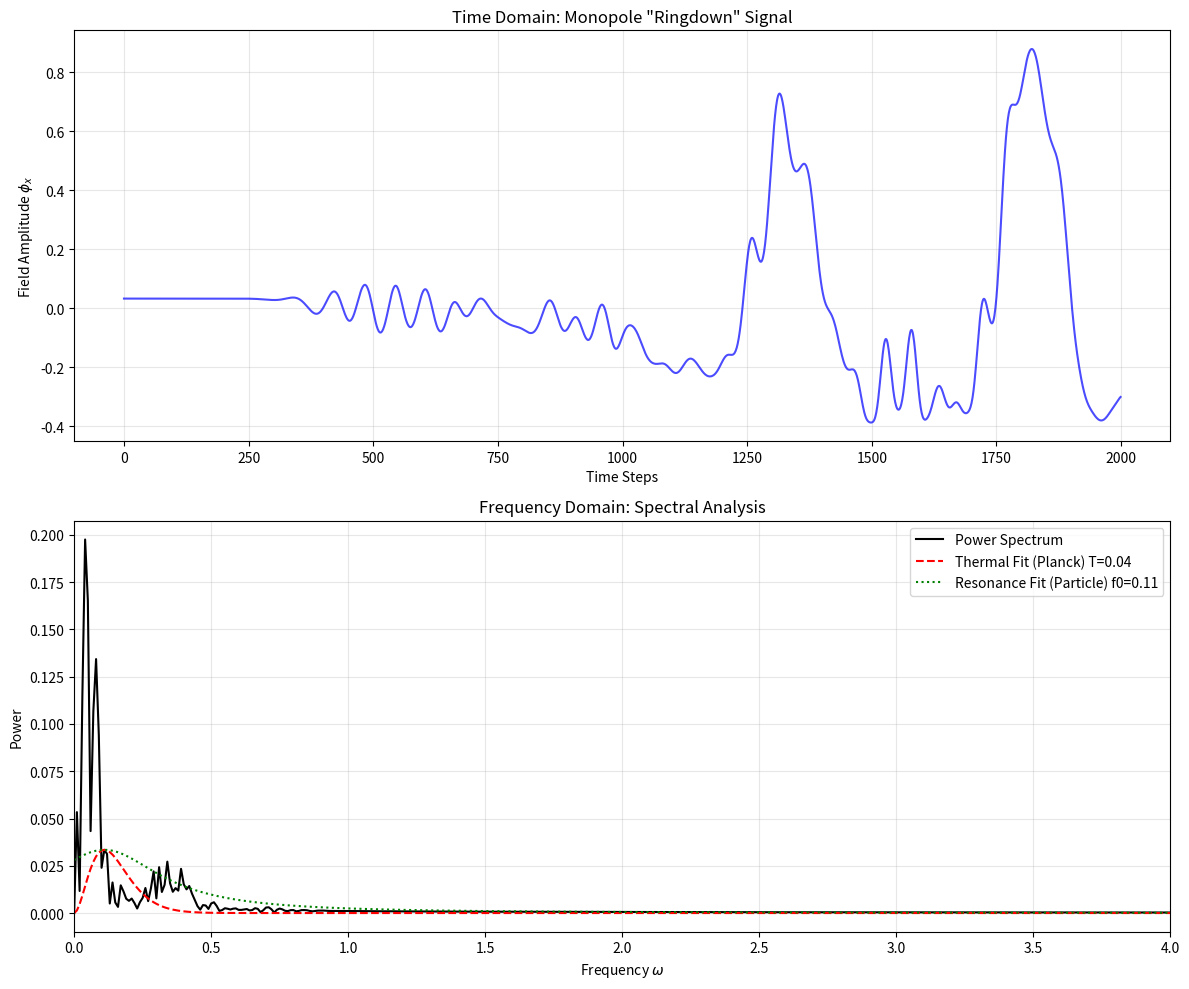

Write the Python code that produced this figure.
import numpy as np
import matplotlib.pyplot as plt
from scipy.fft import fft, fftfreq
import os

# Create results directory
os.makedirs("results", exist_ok=True)

class EntropicMonopoleDynamics:
    def __init__(self, size=24):
        self.size = size
        self.phi = np.zeros((size, size, size, 3))
        self.vel = np.zeros((size, size, size, 3))
        self.center = size / 2.0
        
        # Initialize Hedgehog Configuration (Stable Monopole)
        self.initialize_hedgehog()
        
    def initialize_hedgehog(self):
        """Create the static topological defect (Hedgehog)."""
        x, y, z = np.indices((self.size, self.size, self.size))
        
        rx = x - self.center
        ry = y - self.center
        rz = z - self.center
        
        r_mag = np.sqrt(rx**2 + ry**2 + rz**2)
        r_mag[r_mag == 0] = 1e-6 # Avoid division by zero
        
        # Unit vector field n = r / |r|
        self.phi[..., 0] = rx / r_mag
        self.phi[..., 1] = ry / r_mag
        self.phi[..., 2] = rz / r_mag
        
        # Initial Velocities are zero
        self.vel[:] = 0.0

    def evolve(self, steps=1000, dt=0.05, probe_point=(6,6,6)):
        """
        Evolve the field using the O(3) Sigma Model dynamics.
        Lagrangian: L = 1/2 (d_t phi)^2 - 1/2 (grad phi)^2
        Constraint: |phi| = 1
        """
        energy_history = []
        radiation_signal = [] # Field value at probe point
        
        # Pre-compute neighbors for Laplacian
        # Using 6-point stencil
        
        for t in range(steps):
            # 1. Update Position (Half Step)
            # phi(t+dt/2) = phi(t) + vel(t) * dt/2
            # But constraint |phi|=1 must be maintained.
            # We use a projection method or a Lagrange multiplier.
            # Simple Verlet with Projection:
            
            # Laplacian (Force)
            laplacian = (
                np.roll(self.phi, 1, axis=0) + np.roll(self.phi, -1, axis=0) +
                np.roll(self.phi, 1, axis=1) + np.roll(self.phi, -1, axis=1) +
                np.roll(self.phi, 1, axis=2) + np.roll(self.phi, -1, axis=2) -
                6 * self.phi
            )
            
            # Perturbation at t=0 (Kick the core)
            if t == 0:
                core_slice = tuple([slice(int(self.center)-1, int(self.center)+2)] * 3)
                self.vel[core_slice] += np.random.normal(0, 5.0, self.vel[core_slice].shape)
            
            # Acceleration = Laplacian (Wave Equation)
            # Constraint force is directed along phi to keep |phi|=1
            # F_constraint = - (vel^2 + phi*Laplacian) * phi  (roughly)
            # Simpler: Unconstrained step -> Normalize
            
            # Velocity Verlet Integration (Naive Projection)
            force = laplacian
            
            # v(t+1/2) = v(t) + 0.5 * a(t) * dt
            self.vel += 0.5 * force * dt
            
            # x(t+1) = x(t) + v(t+1/2) * dt
            self.phi += self.vel * dt
            
            # Renormalize to enforce O(3) constraint |phi|=1
            # This is dissipatively equivalent to infinite stiffness
            norms = np.linalg.norm(self.phi, axis=3, keepdims=True)
            self.phi /= norms
            
            # Re-calculate Force (Laplacian) at new position
            new_laplacian = (
                np.roll(self.phi, 1, axis=0) + np.roll(self.phi, -1, axis=0) +
                np.roll(self.phi, 1, axis=1) + np.roll(self.phi, -1, axis=1) +
                np.roll(self.phi, 1, axis=2) + np.roll(self.phi, -1, axis=2) -
                6 * self.phi
            )
            
            # v(t+1) = v(t+1/2) + 0.5 * a(t+1) * dt
            self.vel += 0.5 * new_laplacian * dt
            
            # Remove radial component of velocity to keep it tangent to sphere
            # v_tangent = v - (v . phi) * phi
            v_dot_phi = np.sum(self.vel * self.phi, axis=3, keepdims=True)
            self.vel -= v_dot_phi * self.phi
            
            # Record Data
            # Measure fluctuations at probe point (Magnitude of deviation from equilibrium?)
            # Just taking the x-component at probe
            signal = self.phi[probe_point][0]
            radiation_signal.append(signal)

            # Measure Kinetic Energy
            kin_en = 0.5 * np.sum(self.vel**2)
            energy_history.append(kin_en)
            
        return np.array(radiation_signal), np.array(energy_history)

def analyze_spectrum(signal, dt=0.05):
    """
    Perform FFT on the radiation signal and fit to Planck Law.
    """
    n = len(signal)
    yf = fft(signal)
    xf = fftfreq(n, dt)[:n//2]
    power = 2.0/n * np.abs(yf[0:n//2])
    
    # Fit Candidates:
    # 1. Planck: E^3 / (exp(E/T) - 1)
    # 2. Bremsstrahlung/Power Law: 1/E
    # 3. Resonance: Lorentzian
    
    return xf, power

if __name__ == "__main__":
    print("Initializing Experiment 50: Entropic Monopole Dynamics...")
    
    sim = EntropicMonopoleDynamics(size=30)
    print("Simulating Monopole 'Ringdown' (Core Perturbation)...")
    
    signal, energy = sim.evolve(steps=2000, dt=0.05)
    
    # Remove DC offset / trend
    signal = signal - np.mean(signal)
    
    # Analyze
    freqs, power = analyze_spectrum(signal, dt=0.05)
    
    # Filter out very low freq (artifacts)
    mask = (freqs > 0.1) & (freqs < 5.0)
    freqs_fit = freqs[mask]
    power_fit = power[mask]
    
    # Plotting
    plt.figure(figsize=(12, 10))
    
    # Time Series
    plt.subplot(2, 1, 1)
    plt.plot(signal, label='Field Fluctuation at Probe (r=6)', color='blue', alpha=0.7)
    plt.title('Time Domain: Monopole "Ringdown" Signal')
    plt.xlabel('Time Steps')
    plt.ylabel('Field Amplitude $\phi_x$')
    plt.grid(True, alpha=0.3)
    
    # Frequency Domain
    plt.subplot(2, 1, 2)
    plt.plot(freqs, power, label='Power Spectrum', color='black')
    plt.xlim(0, 4.0)
    
    # Theoretical Curves Overlay
    # 1. Planck (Thermal)
    # Fit Temperature T roughly to peak
    # Peak of Planck x^3/(e^x-1) is ~2.82 T
    peak_freq = freqs_fit[np.argmax(power_fit)]
    T_fit = peak_freq / 2.82
    
    def planck(f, T):
        return 1e-1 * (f**3) / (np.exp(f/T) - 1 + 1e-9) # Scaled
    
    # 2. Resonance (Breit-Wigner)
    def lorentzian(f, f0, gamma):
        return 1e-2 / ((f - f0)**2 + (gamma/2)**2)
    
    # Normalize curves to peak power
    scale_factor = np.max(power_fit)
    
    # Planck Curve
    p_curve = planck(freqs, T_fit)
    p_curve = p_curve * (scale_factor / np.max(p_curve))
    
    # Lorentzian Curve
    l_curve = lorentzian(freqs, peak_freq, 0.5)
    l_curve = l_curve * (scale_factor / np.max(l_curve))
    
    plt.plot(freqs, p_curve, '--', label=f'Thermal Fit (Planck) T={T_fit:.2f}', color='red')
    plt.plot(freqs, l_curve, ':', label=f'Resonance Fit (Particle) f0={peak_freq:.2f}', color='green')
    
    plt.title('Frequency Domain: Spectral Analysis')
    plt.xlabel('Frequency $\omega$')
    plt.ylabel('Power')
    plt.legend()
    plt.grid(True, alpha=0.3)
    
    plt.tight_layout()
    plt.savefig('results/50_monopole_dynamics_spectrum.png')
    print("Simulation Complete. Spectrum saved to results/50_monopole_dynamics_spectrum.png")
